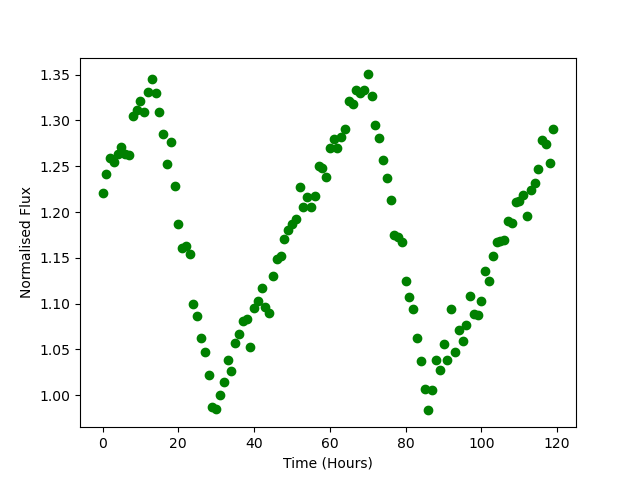

Source data for this figure (header and first rows):
Time, Flux
0.0, 1.221
1.0, 1.242
2.0, 1.259
3.0, 1.255
4.0, 1.263
5.0, 1.271
6.0, 1.264
7.0, 1.262
8.0, 1.305
9.0, 1.312
10.0, 1.321
11.0, 1.309
12.0, 1.331
13.0, 1.345
14.0, 1.33
15.0, 1.309
16.0, 1.286
17.0, 1.253
18.0, 1.276
19.0, 1.229
20.0, 1.187
21.0, 1.161
22.0, 1.163
23.0, 1.154
24.0, 1.1
25.0, 1.087
26.0, 1.063
27.0, 1.047
28.0, 1.022
29.0, 0.9866
30.0, 0.9846
31.0, 1
32.0, 1.015
33.0, 1.038
34.0, 1.026
35.0, 1.057
36.0, 1.067
37.0, 1.081
38.0, 1.084
39.0, 1.052
40.0, 1.095
41.0, 1.103
42.0, 1.117
43.0, 1.096
44.0, 1.089
45.0, 1.13
46.0, 1.149
47.0, 1.152
48.0, 1.171
49.0, 1.181
50.0, 1.187
51.0, 1.192
52.0, 1.227
53.0, 1.205
54.0, 1.216
55.0, 1.205
56.0, 1.217
57.0, 1.25
58.0, 1.248
59.0, 1.239
... 60 more rows
